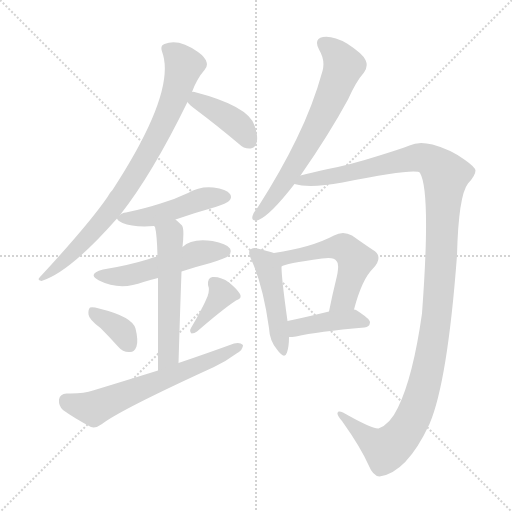
t = 0.00 s
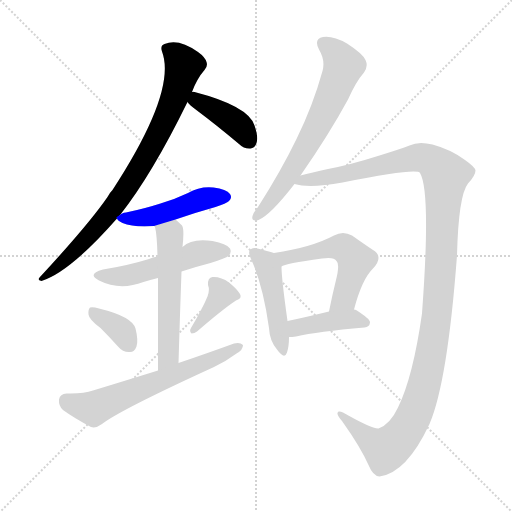
t = 1.86 s
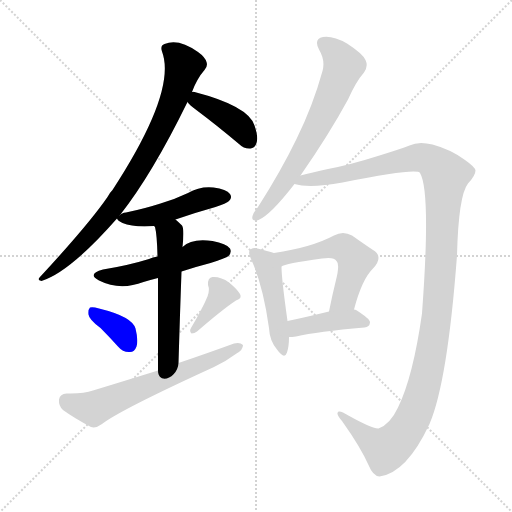
t = 3.73 s
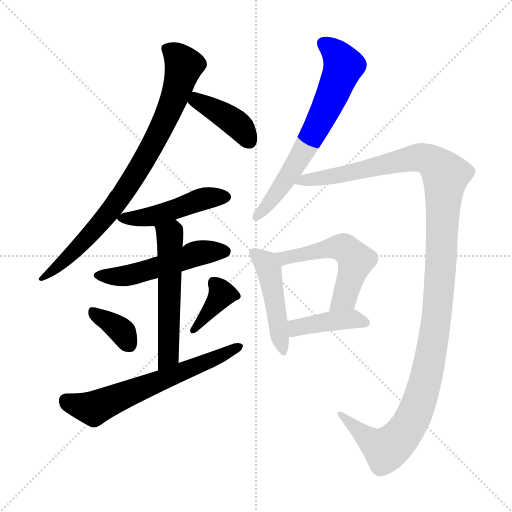
t = 5.59 s
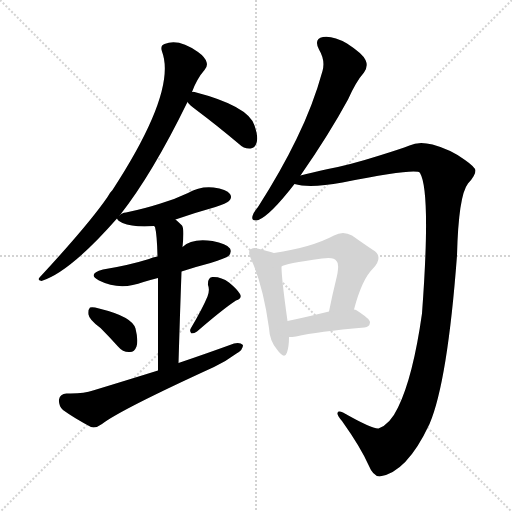
t = 7.46 s
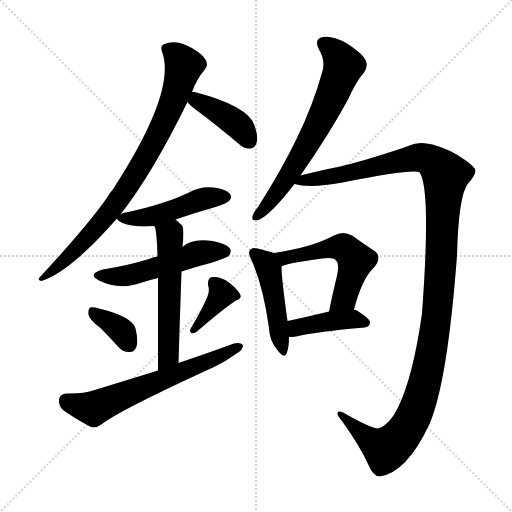
t = 9.32 s

The animated SVG that drew these frames (rendered in a browser with its animation timeline set to each time). Animation: 13 CSS @keyframes rules; one cycle of 9.32 s.

<svg version="1.1" viewBox="0 0 1024 1024" xmlns="http://www.w3.org/2000/svg">
  <g stroke="lightgray" stroke-dasharray="1,1" stroke-width="1" transform="scale(4, 4)">
    <line x1="0" y1="0" x2="256" y2="256"></line>
    <line x1="256" y1="0" x2="0" y2="256"></line>
    <line x1="128" y1="0" x2="128" y2="256"></line>
    <line x1="0" y1="128" x2="256" y2="128"></line>
  </g>
<g transform="scale(1, -1) translate(0, -900)">
   <style type="text/css">
    @keyframes keyframes0 {
      from {
       stroke: blue;
       stroke-dashoffset: 819;
       stroke-width: 128;
       }
       73% {
       animation-timing-function: step-end;
       stroke: blue;
       stroke-dashoffset: 0;
       stroke-width: 128;
       }
       to {
       stroke: black;
       stroke-width: 1024;
       }
       }
       #make-me-a-hanzi-animation-0 {
         animation: keyframes0 0.916504s both;
         animation-delay: 0.000000s;
         animation-timing-function: linear;
       }
    @keyframes keyframes1 {
      from {
       stroke: blue;
       stroke-dashoffset: 403;
       stroke-width: 128;
       }
       57% {
       animation-timing-function: step-end;
       stroke: blue;
       stroke-dashoffset: 0;
       stroke-width: 128;
       }
       to {
       stroke: black;
       stroke-width: 1024;
       }
       }
       #make-me-a-hanzi-animation-1 {
         animation: keyframes1 0.577962s both;
         animation-delay: 0.916504s;
         animation-timing-function: linear;
       }
    @keyframes keyframes2 {
      from {
       stroke: blue;
       stroke-dashoffset: 469;
       stroke-width: 128;
       }
       60% {
       animation-timing-function: step-end;
       stroke: blue;
       stroke-dashoffset: 0;
       stroke-width: 128;
       }
       to {
       stroke: black;
       stroke-width: 1024;
       }
       }
       #make-me-a-hanzi-animation-2 {
         animation: keyframes2 0.631673s both;
         animation-delay: 1.494466s;
         animation-timing-function: linear;
       }
    @keyframes keyframes3 {
      from {
       stroke: blue;
       stroke-dashoffset: 513;
       stroke-width: 128;
       }
       63% {
       animation-timing-function: step-end;
       stroke: blue;
       stroke-dashoffset: 0;
       stroke-width: 128;
       }
       to {
       stroke: black;
       stroke-width: 1024;
       }
       }
       #make-me-a-hanzi-animation-3 {
         animation: keyframes3 0.667480s both;
         animation-delay: 2.126139s;
         animation-timing-function: linear;
       }
    @keyframes keyframes4 {
      from {
       stroke: blue;
       stroke-dashoffset: 548;
       stroke-width: 128;
       }
       64% {
       animation-timing-function: step-end;
       stroke: blue;
       stroke-dashoffset: 0;
       stroke-width: 128;
       }
       to {
       stroke: black;
       stroke-width: 1024;
       }
       }
       #make-me-a-hanzi-animation-4 {
         animation: keyframes4 0.695964s both;
         animation-delay: 2.793620s;
         animation-timing-function: linear;
       }
    @keyframes keyframes5 {
      from {
       stroke: blue;
       stroke-dashoffset: 359;
       stroke-width: 128;
       }
       54% {
       animation-timing-function: step-end;
       stroke: blue;
       stroke-dashoffset: 0;
       stroke-width: 128;
       }
       to {
       stroke: black;
       stroke-width: 1024;
       }
       }
       #make-me-a-hanzi-animation-5 {
         animation: keyframes5 0.542155s both;
         animation-delay: 3.489583s;
         animation-timing-function: linear;
       }
    @keyframes keyframes6 {
      from {
       stroke: blue;
       stroke-dashoffset: 376;
       stroke-width: 128;
       }
       55% {
       animation-timing-function: step-end;
       stroke: blue;
       stroke-dashoffset: 0;
       stroke-width: 128;
       }
       to {
       stroke: black;
       stroke-width: 1024;
       }
       }
       #make-me-a-hanzi-animation-6 {
         animation: keyframes6 0.555990s both;
         animation-delay: 4.031738s;
         animation-timing-function: linear;
       }
    @keyframes keyframes7 {
      from {
       stroke: blue;
       stroke-dashoffset: 632;
       stroke-width: 128;
       }
       67% {
       animation-timing-function: step-end;
       stroke: blue;
       stroke-dashoffset: 0;
       stroke-width: 128;
       }
       to {
       stroke: black;
       stroke-width: 1024;
       }
       }
       #make-me-a-hanzi-animation-7 {
         animation: keyframes7 0.764323s both;
         animation-delay: 4.587728s;
         animation-timing-function: linear;
       }
    @keyframes keyframes8 {
      from {
       stroke: blue;
       stroke-dashoffset: 664;
       stroke-width: 128;
       }
       68% {
       animation-timing-function: step-end;
       stroke: blue;
       stroke-dashoffset: 0;
       stroke-width: 128;
       }
       to {
       stroke: black;
       stroke-width: 1024;
       }
       }
       #make-me-a-hanzi-animation-8 {
         animation: keyframes8 0.790365s both;
         animation-delay: 5.352051s;
         animation-timing-function: linear;
       }
    @keyframes keyframes9 {
      from {
       stroke: blue;
       stroke-dashoffset: 1265;
       stroke-width: 128;
       }
       80% {
       animation-timing-function: step-end;
       stroke: blue;
       stroke-dashoffset: 0;
       stroke-width: 128;
       }
       to {
       stroke: black;
       stroke-width: 1024;
       }
       }
       #make-me-a-hanzi-animation-9 {
         animation: keyframes9 1.279460s both;
         animation-delay: 6.142415s;
         animation-timing-function: linear;
       }
    @keyframes keyframes10 {
      from {
       stroke: blue;
       stroke-dashoffset: 464;
       stroke-width: 128;
       }
       60% {
       animation-timing-function: step-end;
       stroke: blue;
       stroke-dashoffset: 0;
       stroke-width: 128;
       }
       to {
       stroke: black;
       stroke-width: 1024;
       }
       }
       #make-me-a-hanzi-animation-10 {
         animation: keyframes10 0.627604s both;
         animation-delay: 7.421875s;
         animation-timing-function: linear;
       }
    @keyframes keyframes11 {
      from {
       stroke: blue;
       stroke-dashoffset: 536;
       stroke-width: 128;
       }
       64% {
       animation-timing-function: step-end;
       stroke: blue;
       stroke-dashoffset: 0;
       stroke-width: 128;
       }
       to {
       stroke: black;
       stroke-width: 1024;
       }
       }
       #make-me-a-hanzi-animation-11 {
         animation: keyframes11 0.686198s both;
         animation-delay: 8.049479s;
         animation-timing-function: linear;
       }
    @keyframes keyframes12 {
      from {
       stroke: blue;
       stroke-dashoffset: 411;
       stroke-width: 128;
       }
       57% {
       animation-timing-function: step-end;
       stroke: blue;
       stroke-dashoffset: 0;
       stroke-width: 128;
       }
       to {
       stroke: black;
       stroke-width: 1024;
       }
       }
       #make-me-a-hanzi-animation-12 {
         animation: keyframes12 0.584473s both;
         animation-delay: 8.735677s;
         animation-timing-function: linear;
       }
</style>
<path d="M 240.0 470.0 Q 304.0 551.0 375.0 696.0 L 384.0 716.0 Q 394.0 743.0 409.0 760.0 Q 416.0 767.0 413.0 776.0 Q 410.0 786.0 396.0 796.0 Q 357.0 824.0 329.0 812.0 Q 320.0 809.0 324.0 797.0 Q 354.0 718.0 225.0 520.0 Q 219.0 514.0 215.0 506.0 Q 178.0 452.0 80.0 346.0 Q 73.0 339.0 83.0 338.0 Q 140.0 356.0 234.0 463.0 L 240.0 470.0 Z" fill="lightgray"></path> 
<path d="M 375.0 696.0 Q 379.0 690.0 394.0 679.0 Q 434.0 649.0 478.0 612.0 Q 488.0 602.0 501.0 603.0 Q 510.0 604.0 513.0 614.0 Q 517.0 626.0 509.0 649.0 Q 497.0 688.0 389.0 716.0 Q 386.0 717.0 384.0 716.0 C 357.0 717.0 357.0 717.0 375.0 696.0 Z" fill="lightgray"></path> 
<path d="M 351.0 461.0 Q 388.0 474.0 431.0 486.0 Q 453.0 493.0 458.0 498.0 Q 465.0 505.0 460.0 512.0 Q 453.0 522.0 427.0 525.0 Q 400.0 528.0 376.0 514.0 Q 351.0 502.0 321.0 493.0 Q 290.0 483.0 252.0 475.0 Q 243.0 474.0 240.0 470.0 C 232.0 465.0 232.0 465.0 234.0 463.0 Q 235.0 459.0 245.0 454.0 Q 267.0 445.0 308.0 448.0 L 351.0 461.0 Z" fill="lightgray"></path> 
<path d="M 363.0 357.0 Q 390.0 366.0 421.0 374.0 Q 452.0 384.0 457.0 388.0 Q 464.0 395.0 460.0 403.0 Q 453.0 413.0 425.0 418.0 Q 383.0 424.0 365.0 406.0 L 315.0 387.0 Q 305.0 386.0 298.0 382.0 Q 256.0 369.0 206.0 361.0 Q 173.0 352.0 198.0 339.0 Q 240.0 318.0 287.0 336.0 Q 300.0 340.0 316.0 344.0 L 363.0 357.0 Z" fill="lightgray"></path> 
<path d="M 357.0 174.0 Q 360.0 274.0 363.0 357.0 L 365.0 406.0 Q 369.0 442.0 364.0 449.0 Q 357.0 456.0 351.0 461.0 C 329.0 481.0 297.0 476.0 308.0 448.0 L 310.0 446.0 Q 314.0 431.0 315.0 387.0 L 316.0 344.0 Q 316.0 283.0 316.0 159.0 C 316.0 129.0 356.0 144.0 357.0 174.0 Z" fill="lightgray"></path> 
<path d="M 201.0 244.0 Q 217.0 228.0 236.0 207.0 Q 246.0 195.0 260.0 196.0 Q 269.0 196.0 273.0 207.0 Q 277.0 219.0 271.0 243.0 Q 264.0 267.0 198.0 283.0 Q 185.0 287.0 180.0 285.0 Q 176.0 281.0 177.0 271.0 Q 178.0 261.0 201.0 244.0 Z" fill="lightgray"></path> 
<path d="M 415.0 307.0 Q 405.0 283.0 382.0 244.0 Q 378.0 238.0 383.0 233.0 Q 389.0 233.0 394.0 237.0 Q 446.0 282.0 472.0 299.0 Q 485.0 303.0 480.0 312.0 Q 474.0 322.0 458.0 335.0 Q 442.0 347.0 425.0 346.0 Q 415.0 345.0 416.0 330.0 Q 420.0 320.0 415.0 307.0 Z" fill="lightgray"></path> 
<path d="M 316.0 159.0 Q 255.0 140.0 186.0 119.0 Q 167.0 112.0 133.0 113.0 Q 120.0 112.0 118.0 101.0 Q 117.0 88.0 126.0 80.0 Q 148.0 64.0 182.0 46.0 Q 192.0 43.0 204.0 52.0 Q 240.0 80.0 428.0 166.0 Q 453.0 178.0 473.0 193.0 Q 486.0 200.0 486.0 210.0 Q 480.0 216.0 468.0 213.0 Q 416.0 194.0 357.0 174.0 L 316.0 159.0 Z" fill="lightgray"></path> 
<path d="M 601.0 549.0 Q 658.0 631.0 696.0 701.0 Q 712.0 737.0 728.0 755.0 Q 737.0 767.0 731.0 780.0 Q 725.0 793.0 694.0 813.0 Q 666.0 829.0 646.0 826.0 Q 627.0 822.0 638.0 801.0 Q 651.0 779.0 645.0 758.0 Q 626.0 689.0 593.0 622.0 Q 562.0 558.0 516.0 486.0 Q 506.0 474.0 505.0 468.0 Q 502.0 456.0 517.0 460.0 Q 541.0 470.0 589.0 532.0 L 601.0 549.0 Z" fill="lightgray"></path> 
<path d="M 589.0 532.0 Q 619.0 523.0 685.0 535.0 Q 835.0 565.0 840.0 554.0 Q 862.0 517.0 844.0 273.0 Q 826.0 146.0 796.0 85.0 Q 780.0 51.0 757.0 43.0 Q 744.0 42.0 686.0 75.0 Q 676.0 79.0 675.0 74.0 Q 674.0 70.0 684.0 58.0 Q 721.0 6.0 737.0 -30.0 Q 746.0 -52.0 759.0 -53.0 Q 813.0 -46.0 859.0 52.0 Q 895.0 136.0 914.0 389.0 Q 917.0 509.0 936.0 533.0 Q 951.0 549.0 951.0 559.0 Q 950.0 566.0 930.0 580.0 Q 902.0 601.0 865.0 611.0 Q 837.0 618.0 819.0 609.0 Q 801.0 602.0 759.0 589.0 Q 699.0 570.0 656.0 562.0 Q 623.0 555.0 601.0 549.0 C 572.0 542.0 559.0 536.0 589.0 532.0 Z" fill="lightgray"></path> 
<path d="M 548.0 394.0 Q 536.0 398.0 515.0 403.0 Q 505.0 406.0 501.0 401.0 Q 495.0 397.0 502.0 382.0 Q 526.0 330.0 538.0 244.0 Q 539.0 219.0 554.0 201.0 Q 569.0 180.0 574.0 195.0 Q 578.0 207.0 578.0 226.0 L 575.0 258.0 Q 563.0 343.0 563.0 367.0 C 562.0 390.0 562.0 390.0 548.0 394.0 Z" fill="lightgray"></path> 
<path d="M 708.0 281.0 Q 724.0 342.0 746.0 363.0 Q 768.0 387.0 746.0 400.0 Q 728.0 412.0 704.0 429.0 Q 686.0 439.0 668.0 429.0 Q 623.0 405.0 548.0 394.0 C 518.0 389.0 535.0 355.0 563.0 367.0 Q 569.0 373.0 644.0 383.0 Q 668.0 387.0 673.0 378.0 Q 680.0 372.0 672.0 340.0 Q 665.0 312.0 658.0 277.0 C 652.0 248.0 700.0 252.0 708.0 281.0 Z" fill="lightgray"></path> 
<path d="M 578.0 226.0 Q 584.0 226.0 592.0 227.0 Q 635.0 237.0 729.0 245.0 Q 739.0 246.0 740.0 255.0 Q 741.0 262.0 712.0 280.0 Q 711.0 281.0 708.0 281.0 L 658.0 277.0 Q 609.0 265.0 575.0 258.0 C 546.0 252.0 548.0 225.0 578.0 226.0 Z" fill="lightgray"></path> 
      <clipPath id="make-me-a-hanzi-clip-0">
      <path d="M 240.0 470.0 Q 304.0 551.0 375.0 696.0 L 384.0 716.0 Q 394.0 743.0 409.0 760.0 Q 416.0 767.0 413.0 776.0 Q 410.0 786.0 396.0 796.0 Q 357.0 824.0 329.0 812.0 Q 320.0 809.0 324.0 797.0 Q 354.0 718.0 225.0 520.0 Q 219.0 514.0 215.0 506.0 Q 178.0 452.0 80.0 346.0 Q 73.0 339.0 83.0 338.0 Q 140.0 356.0 234.0 463.0 L 240.0 470.0 Z" fill="lightgray"></path>
      </clipPath>
      <path clip-path="url(#make-me-a-hanzi-clip-0)" d="M 338.0 801.0 L 368.0 769.0 L 347.0 699.0 L 303.0 605.0 L 213.0 467.0 L 130.0 379.0 L 86.0 344.0 " fill="none" id="make-me-a-hanzi-animation-0" stroke-dasharray="691 1382" stroke-linecap="round"></path>

      <clipPath id="make-me-a-hanzi-clip-1">
      <path d="M 375.0 696.0 Q 379.0 690.0 394.0 679.0 Q 434.0 649.0 478.0 612.0 Q 488.0 602.0 501.0 603.0 Q 510.0 604.0 513.0 614.0 Q 517.0 626.0 509.0 649.0 Q 497.0 688.0 389.0 716.0 Q 386.0 717.0 384.0 716.0 C 357.0 717.0 357.0 717.0 375.0 696.0 Z" fill="lightgray"></path>
      </clipPath>
      <path clip-path="url(#make-me-a-hanzi-clip-1)" d="M 387.0 709.0 L 469.0 655.0 L 500.0 617.0 " fill="none" id="make-me-a-hanzi-animation-1" stroke-dasharray="275 550" stroke-linecap="round"></path>

      <clipPath id="make-me-a-hanzi-clip-2">
      <path d="M 351.0 461.0 Q 388.0 474.0 431.0 486.0 Q 453.0 493.0 458.0 498.0 Q 465.0 505.0 460.0 512.0 Q 453.0 522.0 427.0 525.0 Q 400.0 528.0 376.0 514.0 Q 351.0 502.0 321.0 493.0 Q 290.0 483.0 252.0 475.0 Q 243.0 474.0 240.0 470.0 C 232.0 465.0 232.0 465.0 234.0 463.0 Q 235.0 459.0 245.0 454.0 Q 267.0 445.0 308.0 448.0 L 351.0 461.0 Z" fill="lightgray"></path>
      </clipPath>
      <path clip-path="url(#make-me-a-hanzi-clip-2)" d="M 242.0 462.0 L 298.0 465.0 L 401.0 501.0 L 449.0 506.0 " fill="none" id="make-me-a-hanzi-animation-2" stroke-dasharray="341 682" stroke-linecap="round"></path>

      <clipPath id="make-me-a-hanzi-clip-3">
      <path d="M 363.0 357.0 Q 390.0 366.0 421.0 374.0 Q 452.0 384.0 457.0 388.0 Q 464.0 395.0 460.0 403.0 Q 453.0 413.0 425.0 418.0 Q 383.0 424.0 365.0 406.0 L 315.0 387.0 Q 305.0 386.0 298.0 382.0 Q 256.0 369.0 206.0 361.0 Q 173.0 352.0 198.0 339.0 Q 240.0 318.0 287.0 336.0 Q 300.0 340.0 316.0 344.0 L 363.0 357.0 Z" fill="lightgray"></path>
      </clipPath>
      <path clip-path="url(#make-me-a-hanzi-clip-3)" d="M 200.0 351.0 L 223.0 346.0 L 260.0 350.0 L 399.0 395.0 L 449.0 397.0 " fill="none" id="make-me-a-hanzi-animation-3" stroke-dasharray="385 770" stroke-linecap="round"></path>

      <clipPath id="make-me-a-hanzi-clip-4">
      <path d="M 357.0 174.0 Q 360.0 274.0 363.0 357.0 L 365.0 406.0 Q 369.0 442.0 364.0 449.0 Q 357.0 456.0 351.0 461.0 C 329.0 481.0 297.0 476.0 308.0 448.0 L 310.0 446.0 Q 314.0 431.0 315.0 387.0 L 316.0 344.0 Q 316.0 283.0 316.0 159.0 C 316.0 129.0 356.0 144.0 357.0 174.0 Z" fill="lightgray"></path>
      </clipPath>
      <path clip-path="url(#make-me-a-hanzi-clip-4)" d="M 319.0 443.0 L 340.0 430.0 L 338.0 199.0 L 332.0 180.0 L 320.0 169.0 " fill="none" id="make-me-a-hanzi-animation-4" stroke-dasharray="420 840" stroke-linecap="round"></path>

      <clipPath id="make-me-a-hanzi-clip-5">
      <path d="M 201.0 244.0 Q 217.0 228.0 236.0 207.0 Q 246.0 195.0 260.0 196.0 Q 269.0 196.0 273.0 207.0 Q 277.0 219.0 271.0 243.0 Q 264.0 267.0 198.0 283.0 Q 185.0 287.0 180.0 285.0 Q 176.0 281.0 177.0 271.0 Q 178.0 261.0 201.0 244.0 Z" fill="lightgray"></path>
      </clipPath>
      <path clip-path="url(#make-me-a-hanzi-clip-5)" d="M 184.0 277.0 L 246.0 235.0 L 259.0 210.0 " fill="none" id="make-me-a-hanzi-animation-5" stroke-dasharray="231 462" stroke-linecap="round"></path>

      <clipPath id="make-me-a-hanzi-clip-6">
      <path d="M 415.0 307.0 Q 405.0 283.0 382.0 244.0 Q 378.0 238.0 383.0 233.0 Q 389.0 233.0 394.0 237.0 Q 446.0 282.0 472.0 299.0 Q 485.0 303.0 480.0 312.0 Q 474.0 322.0 458.0 335.0 Q 442.0 347.0 425.0 346.0 Q 415.0 345.0 416.0 330.0 Q 420.0 320.0 415.0 307.0 Z" fill="lightgray"></path>
      </clipPath>
      <path clip-path="url(#make-me-a-hanzi-clip-6)" d="M 427.0 334.0 L 444.0 312.0 L 387.0 239.0 " fill="none" id="make-me-a-hanzi-animation-6" stroke-dasharray="248 496" stroke-linecap="round"></path>

      <clipPath id="make-me-a-hanzi-clip-7">
      <path d="M 316.0 159.0 Q 255.0 140.0 186.0 119.0 Q 167.0 112.0 133.0 113.0 Q 120.0 112.0 118.0 101.0 Q 117.0 88.0 126.0 80.0 Q 148.0 64.0 182.0 46.0 Q 192.0 43.0 204.0 52.0 Q 240.0 80.0 428.0 166.0 Q 453.0 178.0 473.0 193.0 Q 486.0 200.0 486.0 210.0 Q 480.0 216.0 468.0 213.0 Q 416.0 194.0 357.0 174.0 L 316.0 159.0 Z" fill="lightgray"></path>
      </clipPath>
      <path clip-path="url(#make-me-a-hanzi-clip-7)" d="M 132.0 99.0 L 187.0 83.0 L 411.0 173.0 L 480.0 207.0 " fill="none" id="make-me-a-hanzi-animation-7" stroke-dasharray="504 1008" stroke-linecap="round"></path>

      <clipPath id="make-me-a-hanzi-clip-8">
      <path d="M 601.0 549.0 Q 658.0 631.0 696.0 701.0 Q 712.0 737.0 728.0 755.0 Q 737.0 767.0 731.0 780.0 Q 725.0 793.0 694.0 813.0 Q 666.0 829.0 646.0 826.0 Q 627.0 822.0 638.0 801.0 Q 651.0 779.0 645.0 758.0 Q 626.0 689.0 593.0 622.0 Q 562.0 558.0 516.0 486.0 Q 506.0 474.0 505.0 468.0 Q 502.0 456.0 517.0 460.0 Q 541.0 470.0 589.0 532.0 L 601.0 549.0 Z" fill="lightgray"></path>
      </clipPath>
      <path clip-path="url(#make-me-a-hanzi-clip-8)" d="M 648.0 812.0 L 674.0 791.0 L 687.0 769.0 L 677.0 741.0 L 635.0 648.0 L 569.0 534.0 L 514.0 469.0 " fill="none" id="make-me-a-hanzi-animation-8" stroke-dasharray="536 1072" stroke-linecap="round"></path>

      <clipPath id="make-me-a-hanzi-clip-9">
      <path d="M 589.0 532.0 Q 619.0 523.0 685.0 535.0 Q 835.0 565.0 840.0 554.0 Q 862.0 517.0 844.0 273.0 Q 826.0 146.0 796.0 85.0 Q 780.0 51.0 757.0 43.0 Q 744.0 42.0 686.0 75.0 Q 676.0 79.0 675.0 74.0 Q 674.0 70.0 684.0 58.0 Q 721.0 6.0 737.0 -30.0 Q 746.0 -52.0 759.0 -53.0 Q 813.0 -46.0 859.0 52.0 Q 895.0 136.0 914.0 389.0 Q 917.0 509.0 936.0 533.0 Q 951.0 549.0 951.0 559.0 Q 950.0 566.0 930.0 580.0 Q 902.0 601.0 865.0 611.0 Q 837.0 618.0 819.0 609.0 Q 801.0 602.0 759.0 589.0 Q 699.0 570.0 656.0 562.0 Q 623.0 555.0 601.0 549.0 C 572.0 542.0 559.0 536.0 589.0 532.0 Z" fill="lightgray"></path>
      </clipPath>
      <path clip-path="url(#make-me-a-hanzi-clip-9)" d="M 594.0 535.0 L 697.0 551.0 L 834.0 585.0 L 863.0 578.0 L 891.0 550.0 L 872.0 258.0 L 853.0 148.0 L 828.0 69.0 L 804.0 29.0 L 772.0 1.0 L 736.0 23.0 L 697.0 56.0 L 695.0 65.0 L 681.0 72.0 " fill="none" id="make-me-a-hanzi-animation-9" stroke-dasharray="1137 2274" stroke-linecap="round"></path>

      <clipPath id="make-me-a-hanzi-clip-10">
      <path d="M 548.0 394.0 Q 536.0 398.0 515.0 403.0 Q 505.0 406.0 501.0 401.0 Q 495.0 397.0 502.0 382.0 Q 526.0 330.0 538.0 244.0 Q 539.0 219.0 554.0 201.0 Q 569.0 180.0 574.0 195.0 Q 578.0 207.0 578.0 226.0 L 575.0 258.0 Q 563.0 343.0 563.0 367.0 C 562.0 390.0 562.0 390.0 548.0 394.0 Z" fill="lightgray"></path>
      </clipPath>
      <path clip-path="url(#make-me-a-hanzi-clip-10)" d="M 509.0 394.0 L 528.0 378.0 L 540.0 352.0 L 564.0 199.0 " fill="none" id="make-me-a-hanzi-animation-10" stroke-dasharray="336 672" stroke-linecap="round"></path>

      <clipPath id="make-me-a-hanzi-clip-11">
      <path d="M 708.0 281.0 Q 724.0 342.0 746.0 363.0 Q 768.0 387.0 746.0 400.0 Q 728.0 412.0 704.0 429.0 Q 686.0 439.0 668.0 429.0 Q 623.0 405.0 548.0 394.0 C 518.0 389.0 535.0 355.0 563.0 367.0 Q 569.0 373.0 644.0 383.0 Q 668.0 387.0 673.0 378.0 Q 680.0 372.0 672.0 340.0 Q 665.0 312.0 658.0 277.0 C 652.0 248.0 700.0 252.0 708.0 281.0 Z" fill="lightgray"></path>
      </clipPath>
      <path clip-path="url(#make-me-a-hanzi-clip-11)" d="M 558.0 391.0 L 569.0 384.0 L 672.0 406.0 L 693.0 401.0 L 712.0 379.0 L 687.0 302.0 L 664.0 283.0 " fill="none" id="make-me-a-hanzi-animation-11" stroke-dasharray="408 816" stroke-linecap="round"></path>

      <clipPath id="make-me-a-hanzi-clip-12">
      <path d="M 578.0 226.0 Q 584.0 226.0 592.0 227.0 Q 635.0 237.0 729.0 245.0 Q 739.0 246.0 740.0 255.0 Q 741.0 262.0 712.0 280.0 Q 711.0 281.0 708.0 281.0 L 658.0 277.0 Q 609.0 265.0 575.0 258.0 C 546.0 252.0 548.0 225.0 578.0 226.0 Z" fill="lightgray"></path>
      </clipPath>
      <path clip-path="url(#make-me-a-hanzi-clip-12)" d="M 585.0 232.0 L 597.0 246.0 L 666.0 259.0 L 711.0 262.0 L 731.0 254.0 " fill="none" id="make-me-a-hanzi-animation-12" stroke-dasharray="283 566" stroke-linecap="round"></path>

</g>
</svg>
